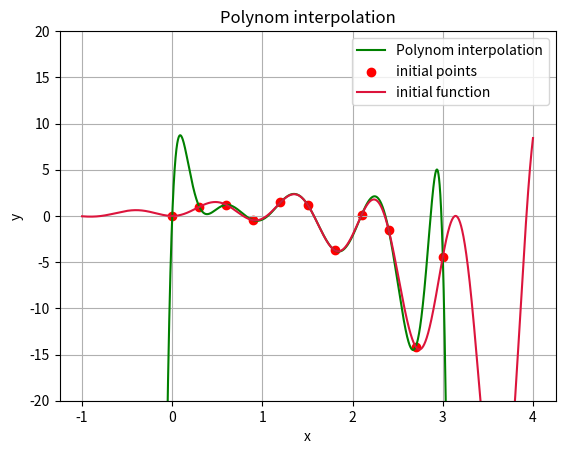
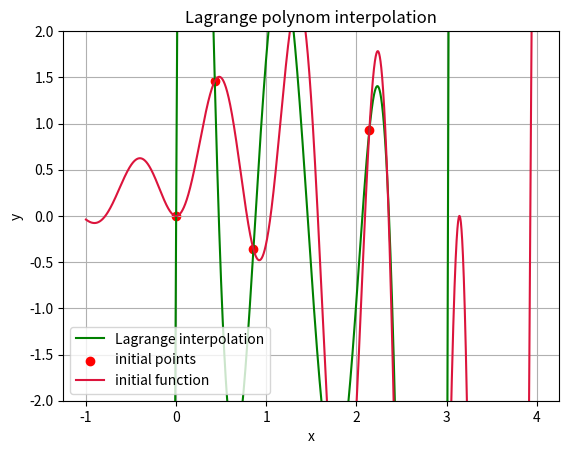

The matplotlib source for these figures, in order:
import numpy as np
import time
import matplotlib.pyplot as plt 

def x_poly(x_val, coeffs):
    sum_val = 0
    for i in range(len(coeffs)):
        sum_val += coeffs[i] * x_val**i
    return sum_val

def func(x):
   return np.exp(x)*np.sin(3*x)*np.sin(4*x)

def polynomial_interp(x, f, point):

    n = f.shape[0]
    X = np.array([[xi**i for i in range(n)] for xi in x], dtype=np.double)
    
    a = np.linalg.solve(X, f)

    return x_poly(point, a)

x = np.linspace(0, 3, 11)
f = func(x)

grid = np.arange(np.min(x) - 1, np.max(x) + 1, 0.0001)
y = polynomial_interp(x, f, grid)
ground_truth = func(grid)

plt.plot(grid, y, label = "Polynom interpolation", color = "green")
plt.scatter(x, f,  label = "initial points", color = "red")
plt.plot(grid, ground_truth, label = "initial function", color = "crimson")
plt.grid()
plt.title("Polynom interpolation")
plt.xlabel("x")
plt.ylabel("y")
plt.ylim(-20, 20)
# plt.ylim((min(y) - 1, max(y) + 1))
plt.legend()
plt.savefig("1.png")
plt.close()




def lagrange_interp(x, f, point):
    result = 0
    n = x.shape[0]

    for i in range(n):
        L_i = 1
        for j in range(n):
         if(i != j):
             L_i *= (point - x[j])/(x[i] - x[j])
        result += f[i]*L_i
       
    return result

x = np.linspace(0, 3, 8)
f = func(x)

grid = np.arange(np.min(x) - 1, np.max(x) + 1, 0.0001)
y = lagrange_interp(x, f, grid)
ground_truth = func(grid)

plt.plot(grid, y, label = "Lagrange interpolation", color="green")
plt.scatter(x, f,  label = "initial points", color = "red")
plt.plot(grid, ground_truth, label = "initial function", color="crimson")
plt.plot()
plt.grid()
plt.ylim((-2, 2))
plt.title("Lagrange polynom interpolation")
plt.xlabel("x")
plt.ylabel("y")
plt.legend()
plt.savefig("2.png")
# plt.close()

    
